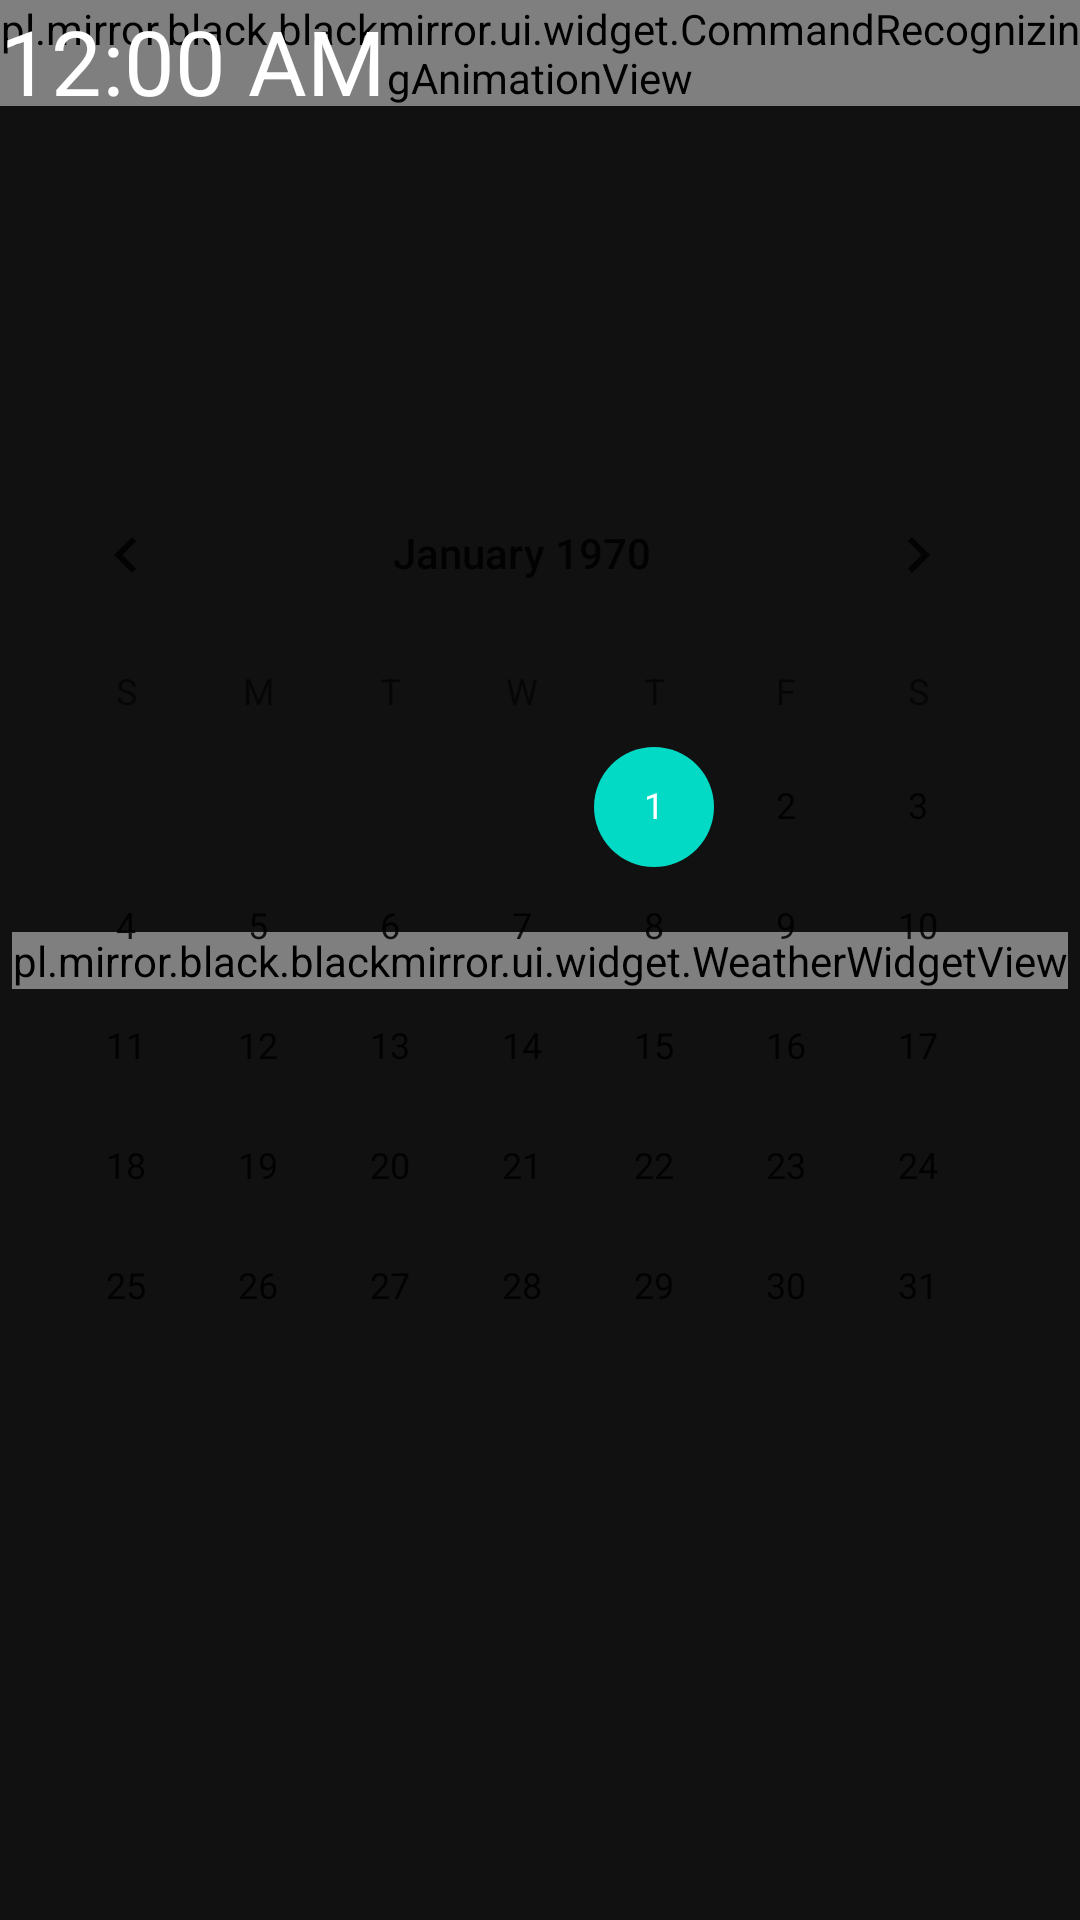

Android layout source for this screen:
<!-- AndroidManifest.xml: application theme AppTheme -->
<!-- res/layout/activity_home.xml -->
<?xml version="1.0" encoding="utf-8"?>
<android.support.constraint.ConstraintLayout
    xmlns:android="http://schemas.android.com/apk/res/android"
    xmlns:app="http://schemas.android.com/apk/res-auto"
    xmlns:tools="http://schemas.android.com/tools"
    android:layout_width="match_parent"
    android:layout_height="match_parent"
    android:animateLayoutChanges="true"
    android:background="#111">

    <pl.mirror.black.blackmirror.ui.widget.CommandRecognizingAnimationView
        android:id="@+id/command_recognizing_animation"
        android:layout_width="wrap_content"
        android:layout_height="wrap_content"
        app:layout_constraintEnd_toEndOf="parent"
        app:layout_constraintStart_toStartOf="parent"
        app:layout_constraintTop_toTopOf="parent"
        tools:layout_editor_absoluteX="192dp"/>

    <TextClock
        android:id="@+id/clock"
        android:layout_width="wrap_content"
        android:layout_height="wrap_content"
        android:textColor="@android:color/white"
        android:textSize="30sp"/>

    <pl.mirror.black.blackmirror.ui.widget.WeatherWidgetView
        android:id="@+id/weather_widget"
        android:layout_width="wrap_content"
        android:layout_height="wrap_content"
        app:layout_constraintBottom_toBottomOf="parent"
        app:layout_constraintEnd_toEndOf="parent"
        app:layout_constraintStart_toStartOf="parent"
        app:layout_constraintTop_toTopOf="parent"/>

    <CalendarView
        android:layout_width="wrap_content"
        app:layout_constraintTop_toTopOf="parent"
        app:layout_constraintBottom_toBottomOf="parent"
        android:layout_height="wrap_content"/>

    <TextView
        android:id="@+id/activation_keyword_indicator"
        android:layout_width="wrap_content"
        android:layout_height="wrap_content"
        android:layout_margin="16dp"
        android:text="Słucham słowa kluczowego"
        android:textColor="@android:color/white"
        android:textSize="16sp"
        android:visibility="invisible"
        app:layout_constraintBottom_toBottomOf="parent"
        app:layout_constraintStart_toStartOf="parent"/>

    <android.support.v7.widget.RecyclerView
        android:id="@+id/news_widget"
        android:orientation="horizontal"
        app:layout_constraintBottom_toTopOf="@id/activation_keyword_indicator"
        android:layout_marginBottom="8dp"
        android:layout_width="wrap_content"
        android:layout_height="wrap_content"/>

</android.support.constraint.ConstraintLayout>
<!-- resources referenced by this layout -->
<resources>

</resources>
